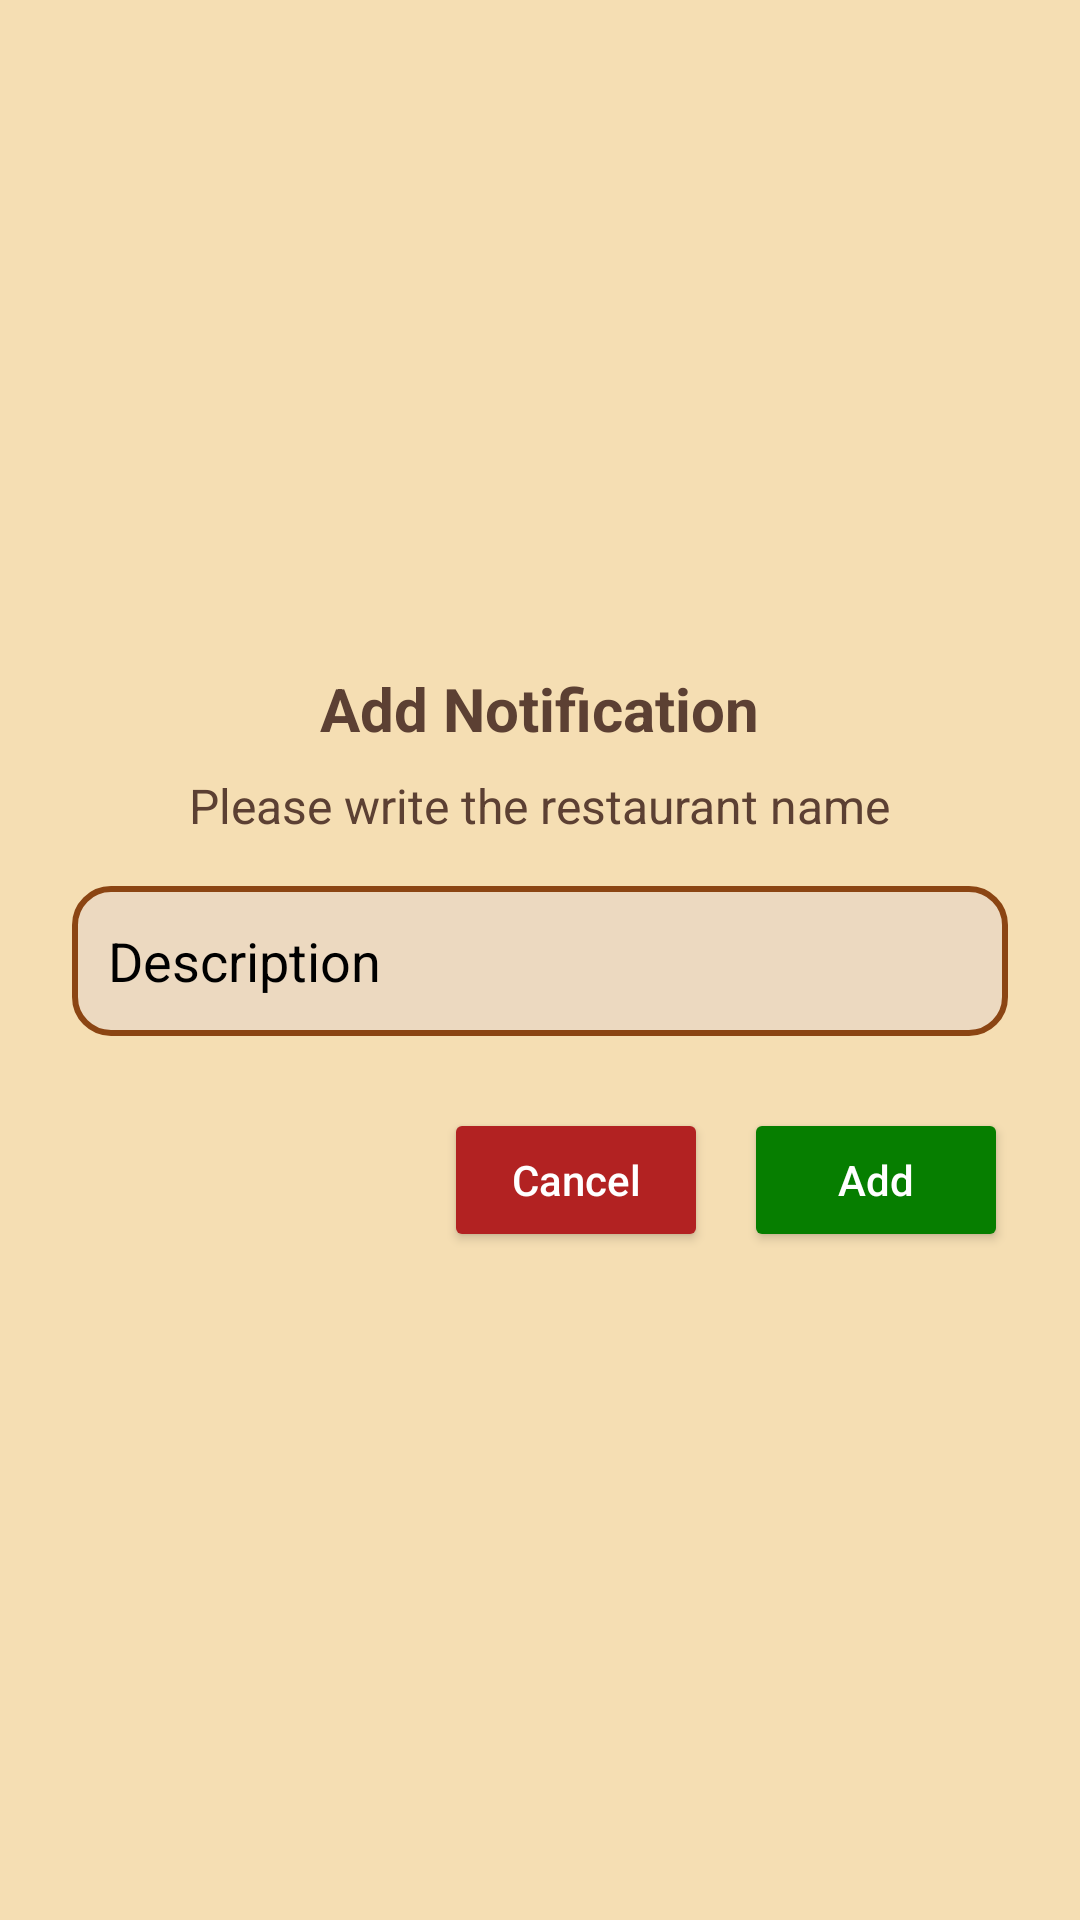

Here is an Android app screen rendered from its layout file. Give the layout XML and the strings, colors and styles it references.
<!-- AndroidManifest.xml: application theme Theme.QuickAccessAndroid -->
<!-- res/layout/popup_add_notification.xml -->
<?xml version="1.0" encoding="utf-8"?>
<LinearLayout
    xmlns:android="http://schemas.android.com/apk/res/android"
    android:layout_width="match_parent"
    android:layout_height="wrap_content"
    android:orientation="vertical"
    android:background="#FFF8DC"
    android:padding="24dp"
    android:layout_margin="24dp"
    android:backgroundTint="#F5DEB3"
    android:elevation="8dp"
    android:layout_gravity="center"
    android:gravity="center">

    
    <TextView
        android:id="@+id/popupTitle"
        android:layout_width="wrap_content"
        android:layout_height="wrap_content"
        android:text="Add Notification"
        android:textColor="#5C4033"
        android:textSize="20sp"
        android:textStyle="bold"
        android:layout_marginBottom="8dp"/>

    
    <TextView
        android:id="@+id/popupDescription"
        android:layout_width="wrap_content"
        android:layout_height="wrap_content"
        android:text="Please write the restaurant name"
        android:textColor="#5C4033"
        android:textSize="16sp"
        android:layout_marginBottom="16dp"/>

    
    <EditText
        android:id="@+id/popupInputField"
        android:layout_width="match_parent"
        android:layout_height="50dp"
        android:hint="Description"
        android:textColorHint="@color/black"
        android:background="@drawable/edittext_background"
        android:textColor="@color/black"
        android:padding="12dp"
        android:layout_marginBottom="24dp"/>

    
    <LinearLayout
        android:layout_width="match_parent"
        android:layout_height="wrap_content"
        android:orientation="horizontal"
        android:gravity="end">

        <Button
            android:id="@+id/buttonCancel"
            android:layout_width="wrap_content"
            android:layout_height="wrap_content"
            android:text="Cancel"
            android:textColor="#FFFFFF"
            android:backgroundTint="#B22222"
            android:textAllCaps="false"
            android:layout_marginEnd="12dp"/>

        <Button
            android:id="@+id/buttonAdd"
            android:layout_width="wrap_content"
            android:layout_height="wrap_content"
            android:text="Add"
            android:textColor="#FFFFFF"
            android:backgroundTint="#067e00"
            android:textAllCaps="false"/>

    </LinearLayout>
</LinearLayout>
<!-- resources referenced by this layout -->
<resources>
  <!-- drawable edittext_background (drawable) -->
  <?xml version="1.0" encoding="utf-8"?>
  <shape xmlns:android="http://schemas.android.com/apk/res/android">
      <solid android:color="#ecd9c0"/> 
      <corners android:radius="12dp"/> 
      <stroke android:color="#8B4513" android:width="2dp"/> 
  </shape>
  <style name="Theme.QuickAccessAndroid" parent="Base.Theme.QuickAccessAndroid" />
  <style name="Base.Theme.QuickAccessAndroid" parent="Theme.Material3.DayNight.NoActionBar">
          
          
      </style>
  <!-- not gathered from this repository: default colours our renderer supplied (Android Studio template values) -->
  <color name="black">#FF000000</color>
</resources>
